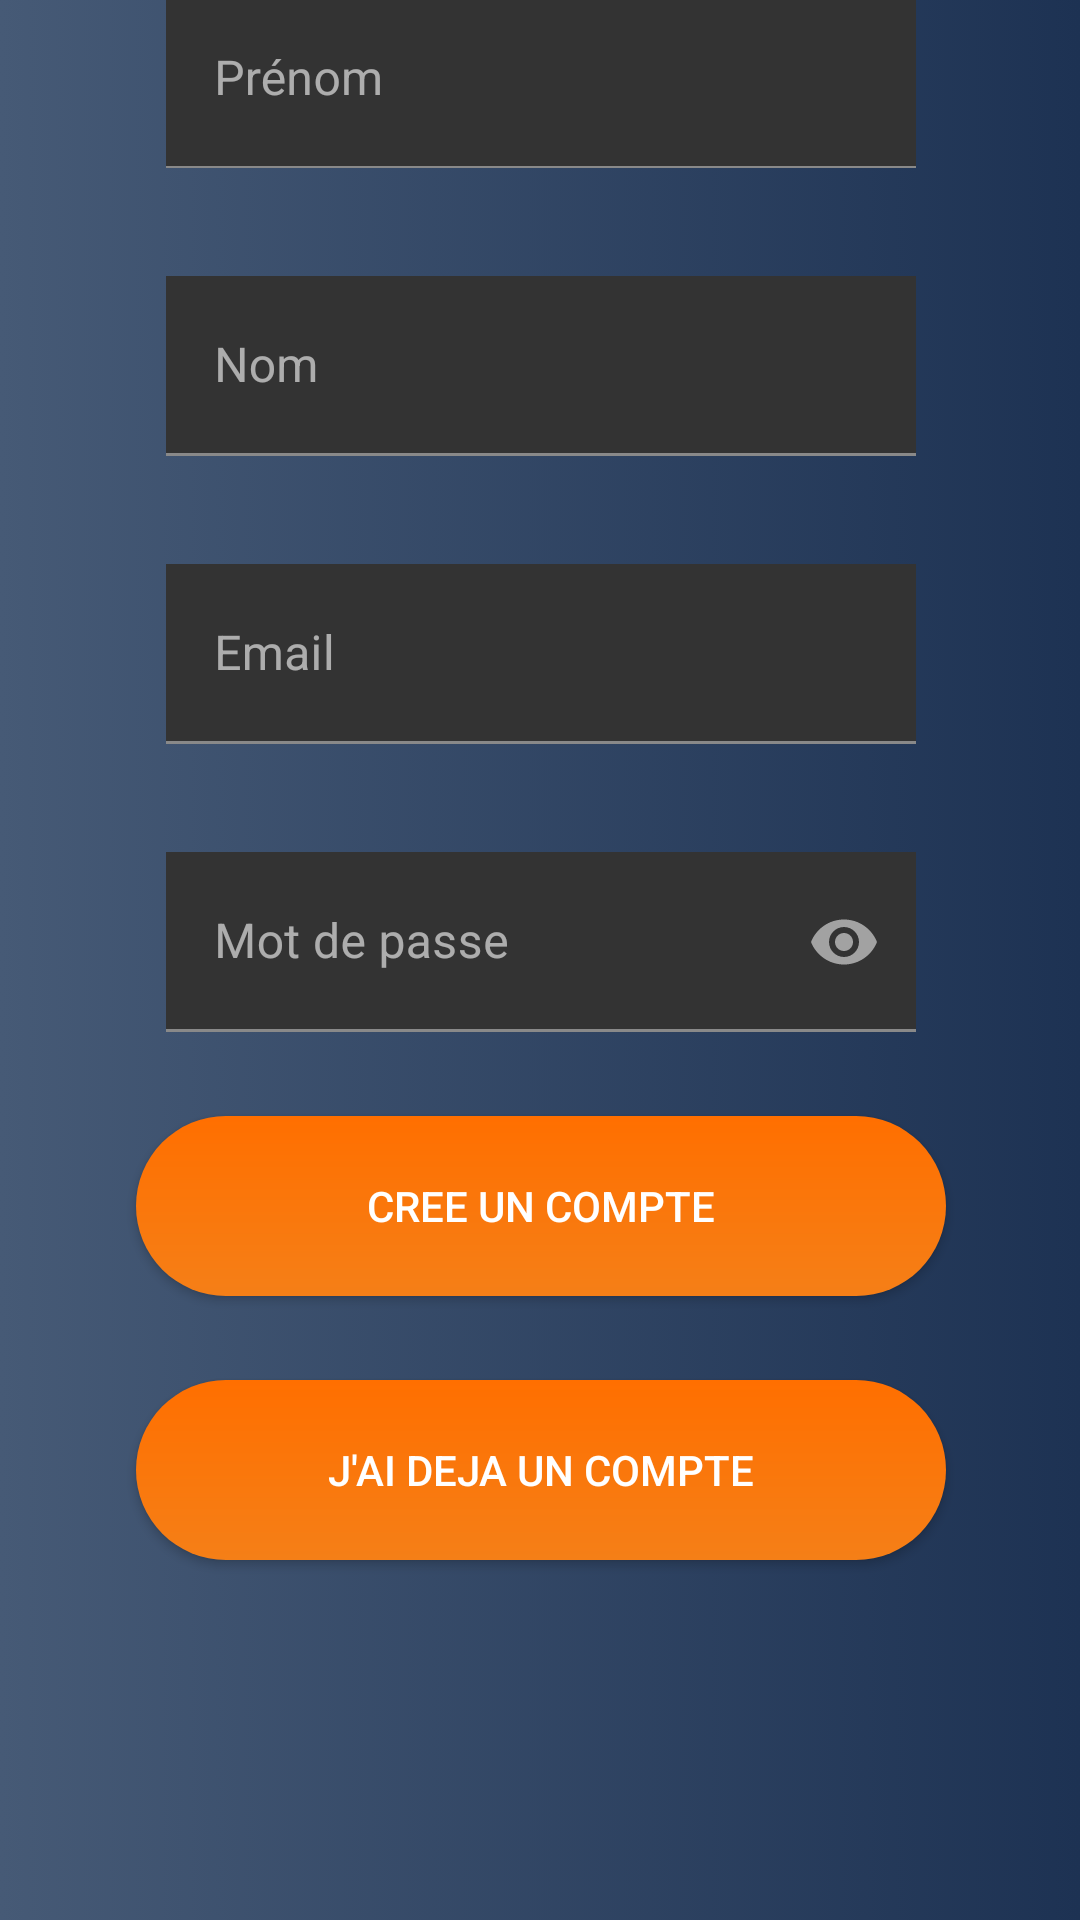

Layout XML and referenced resources for this Android screen:
<!-- AndroidManifest.xml: application theme Theme.NSI_prospects -->
<!-- res/layout/signinactivity.xml -->
<?xml version="1.0" encoding="utf-8"?>
<androidx.constraintlayout.widget.ConstraintLayout xmlns:android="http://schemas.android.com/apk/res/android"
                                                   xmlns:app="http://schemas.android.com/apk/res-auto"
                                                   xmlns:tools="http://schemas.android.com/tools"
                                                   android:layout_width="match_parent"
                                                   android:layout_height="match_parent"
                                                   android:background="@drawable/gradient_background">


    <com.google.android.material.textfield.TextInputLayout
            android:id="@+id/textInputLayoutLoginFName"
            app:layout_constraintBottom_toTopOf="@id/textInputLayoutLoginLName"
            android:layout_width="wrap_content"
            android:layout_height="wrap_content"
            app:layout_constraintEnd_toEndOf="parent"
            app:layout_constraintStart_toStartOf="parent"
            android:layout_marginBottom="36dp"
            app:layout_constraintHorizontal_bias="0.503">
        <EditText
                android:id="@+id/inputFName"
                android:layout_width="250dp"
                android:layout_height="60dp"
                android:background="@color/dark_grey"
                android:ems="10"
                android:hint="Prénom"
                android:inputType="textEmailAddress"
                android:textColor="@color/white"
                android:textColorHint="@color/grey" android:layout_weight="1"
        />
    </com.google.android.material.textfield.TextInputLayout>

    <com.google.android.material.textfield.TextInputLayout
            android:id="@+id/textInputLayoutLoginLName"
            app:layout_constraintBottom_toTopOf="@id/textInputLayoutEmail"
            android:layout_width="wrap_content"
            android:layout_height="wrap_content"
            app:layout_constraintEnd_toEndOf="parent"
            app:layout_constraintStart_toStartOf="parent"
            android:layout_marginBottom="36dp"
            app:layout_constraintHorizontal_bias="0.503">
        <EditText
                android:id="@+id/inputLName"
                android:layout_width="250dp"
                android:layout_height="60dp"
                android:background="@color/dark_grey"
                android:ems="10"
                android:hint="Nom"
                android:inputType="textEmailAddress"
                android:textColor="@color/white"
                android:textColorHint="@color/grey" android:layout_weight="1"
        />
    </com.google.android.material.textfield.TextInputLayout>

    <com.google.android.material.textfield.TextInputLayout
            app:layout_constraintBottom_toTopOf="@id/textInputLayoutMDP"
            android:id="@+id/textInputLayoutEmail"
            android:layout_width="wrap_content"
            android:layout_height="wrap_content"
            app:layout_constraintEnd_toEndOf="parent"
            app:layout_constraintStart_toStartOf="parent"
            android:layout_marginBottom="36dp"
            app:layout_constraintHorizontal_bias="0.503">
        <EditText
                android:id="@+id/inputEmail"
                android:layout_width="250dp"
                android:layout_height="60dp"
                android:background="@color/dark_grey"
                android:ems="10"
                android:hint="Email"
                android:inputType="textEmailAddress"
                android:textColor="@color/white"
                android:textColorHint="@color/grey" android:layout_weight="1"/>
    </com.google.android.material.textfield.TextInputLayout>
    <com.google.android.material.textfield.TextInputLayout
            android:id="@+id/textInputLayoutMDP"
            android:layout_width="wrap_content"
            android:layout_height="wrap_content"
            app:layout_constraintBottom_toTopOf="@id/BtnCreate"
            app:layout_constraintEnd_toEndOf="parent"
            app:layout_constraintStart_toStartOf="parent"
            android:layout_marginBottom="28dp"
            app:passwordToggleEnabled="true"
            app:layout_constraintHorizontal_bias="0.503">

        <EditText
                android:id="@+id/inputPassword"
                android:layout_width="250dp"
                android:layout_height="60dp"
                android:background="@color/dark_grey"
                android:ems="10"
                android:hint="Mot de passe"
                android:inputType="textPassword"
                android:textColor="@color/white"
                android:textColorHint="@color/grey"
                app:layout_constraintEnd_toEndOf="parent"
                app:layout_constraintStart_toStartOf="parent"
                app:layout_constraintTop_toTopOf="parent"
                app:layout_constraintBottom_toBottomOf="parent"
        />
    </com.google.android.material.textfield.TextInputLayout>

    <androidx.appcompat.widget.AppCompatButton
            android:id="@+id/BtnCreate"
            android:layout_width="wrap_content"
            android:layout_height="wrap_content"
            android:background="@drawable/buttonshape"
            android:text="Cree un compte"
            android:textColor="@color/white"
            app:layout_constraintStart_toStartOf="parent"
            app:layout_constraintEnd_toEndOf="parent"
            app:layout_constraintHorizontal_bias="0.503"
            android:layout_marginBottom="28dp"
            app:layout_constraintBottom_toTopOf="@+id/BtnBackLogin"/>

    <androidx.appcompat.widget.AppCompatButton
            android:id="@+id/BtnBackLogin"
            android:layout_width="wrap_content"
            android:layout_height="wrap_content"
            android:background="@drawable/buttonshape"
            android:text="J'ai deja un compte"
            android:textColor="@color/white"
            app:layout_constraintEnd_toEndOf="parent"
            app:layout_constraintStart_toStartOf="parent"
            app:layout_constraintBottom_toBottomOf="parent"
            app:layout_constraintHorizontal_bias="0.503"
            android:layout_marginBottom="120dp"/>
</androidx.constraintlayout.widget.ConstraintLayout>
<!-- resources referenced by this layout -->
<resources>
  <color name="dark_grey">#FF333333</color>
  <color name="grey">#7C7C7C</color>
  <color name="white">#FFFFFFFF</color>
  <!-- drawable buttonshape (drawable) -->
  <?xml version="1.0" encoding="utf-8"?>
  <shape xmlns:android="http://schemas.android.com/apk/res/android" android:shape="rectangle" >
      <corners
          android:radius="200dp"
          />
      <gradient
          android:angle="90"
          android:centerX="100%"
          android:endColor="#FF6F00"
          android:startColor="#F57F17"
          android:type="linear"
          />
      <padding
          android:left="0dp"
          android:top="0dp"
          android:right="0dp"
          android:bottom="0dp"
          />
      <size
          android:width="270dp"
          android:height="60dp"
          />
  </shape>
  <!-- drawable gradient_background (drawable) -->
  <?xml version="1.0" encoding="utf-8"?>
  <selector xmlns:android="http://schemas.android.com/apk/res/android">
      <item>
  
  
          <shape
              xmlns:android="http://schemas.android.com/apk/res/android"
              android:shape="rectangle">
  
              <gradient
                  android:type="linear"
                  android:centerX="5%"
                  android:centerY="100%"
                  android:startColor="#465A76"
                  android:endColor="#1D3253"
                  android:gradientRadius="100%"
                  />
  
          </shape>
  
  
      </item>
  </selector>
  <style name="Theme.NSI_prospects" parent="Theme.MaterialComponents.NoActionBar">
  
  
          
  
          <item name="colorPrimary">@color/purple_500</item>
          <item name="colorPrimaryVariant">@color/purple_700</item>
          <item name="colorOnPrimary">@color/white</item>
          
          <item name="colorSecondary">@color/teal_200</item>
          <item name="colorSecondaryVariant">@color/teal_700</item>
          <item name="colorOnSecondary">@color/white</item>
          
          <item name="android:statusBarColor" tools:targetApi="l">?attr/colorPrimaryVariant</item>
          
      </style>
  <color name="purple_500">#EE6700</color>
  <color name="purple_700">#B33F00</color>
  <color name="teal_200">#DA2E03</color>
  <color name="teal_700">#FF018786</color>
</resources>
